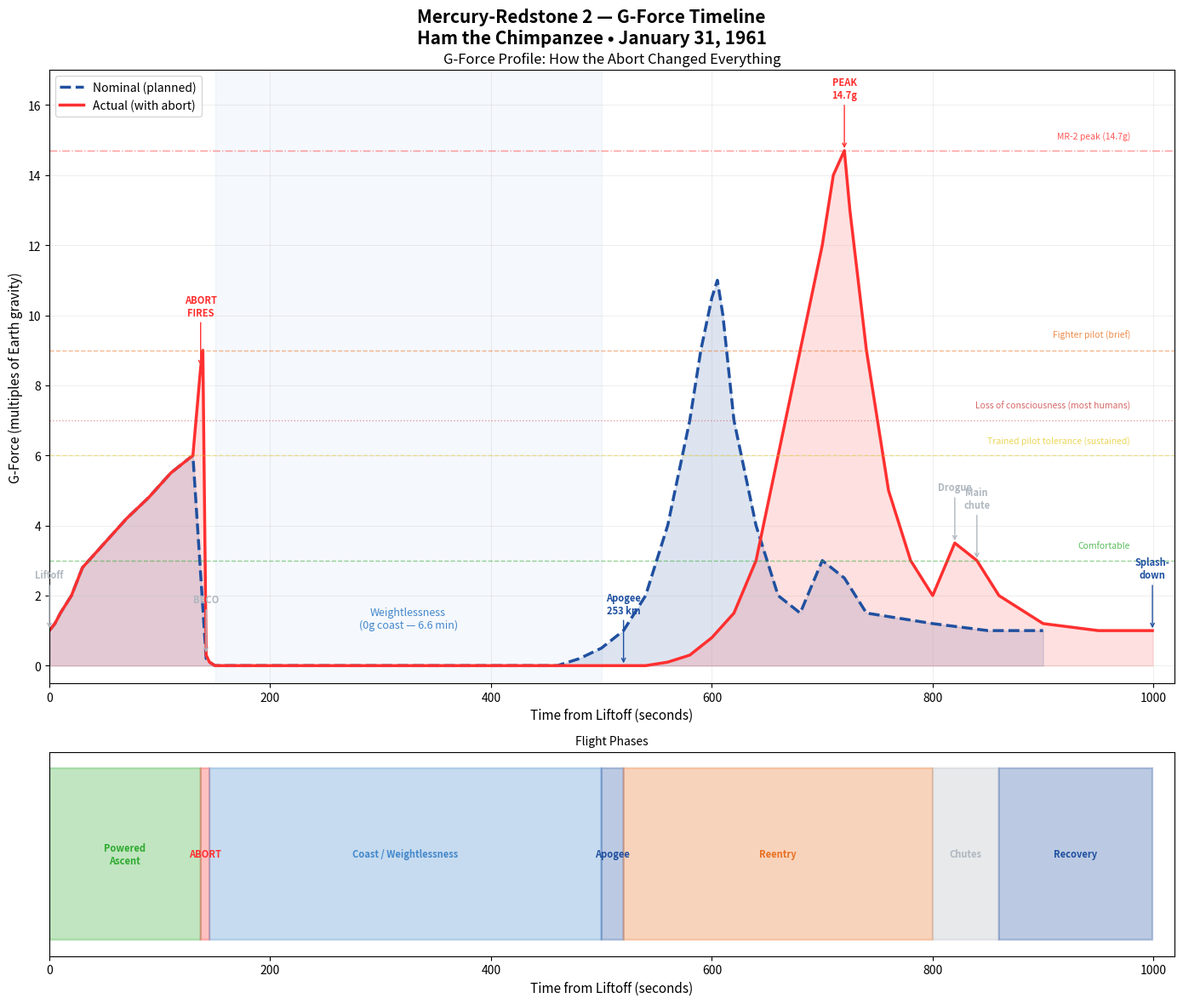

The matplotlib source for this figure:
#!/usr/bin/env python3
"""
Mercury-Redstone 2 — G-Force Timeline Detail
=============================================
NASA Mission Series v1.17

Detailed g-force profile for Ham's MR-2 flight. Shows the
complete timeline from launch through splashdown with human
tolerance limits overlaid. Highlights how the abort system
activation changed the g-force profile from planned to actual.

Ham experienced:
  - Launch: ~6g (powered ascent)
  - Abort activation (T+137s): spike to ~9g (escape rocket thrust)
  - Weightlessness: 0g (6.6 minutes of coast)
  - Reentry peak: 14.7g (due to steeper trajectory from abort)
  - Planned reentry peak: ~11g (without abort)

Despite 14.7g, Ham continued performing lever tasks.

Usage: python3 gforce-profile.py
Dependencies: numpy, matplotlib
Output: gforce_profile.png
"""

import numpy as np
import matplotlib.pyplot as plt
from matplotlib.patches import FancyBboxPatch
import matplotlib.patches as mpatches

# ============================================================
# MR-2 FLIGHT TIMELINE (reconstructed from telemetry reports)
# ============================================================

# Time points (seconds from liftoff)
# G-force values (multiples of Earth gravity)

# Nominal (planned) profile
nominal_t = np.array([
    0, 5, 10, 20, 30, 50, 70, 90, 110, 130,
    142,   # BECO (booster engine cutoff)
    145,   # Capsule separation
    150, 200, 250, 300, 350, 400,
    420,   # Apogee ~185 km
    440, 460, 480, 500, 520, 540,
    560, 580, 590, 600,
    605,   # Peak reentry
    610, 620, 640, 660, 680,
    700,   # Drogue chute
    720,   # Main chute
    740, 800, 850, 900
])

nominal_g = np.array([
    1.0, 1.2, 1.5, 2.0, 2.8, 3.5, 4.2, 4.8, 5.5, 6.0,
    0.2,   # BECO — sudden unloading
    0.1,   # Separation
    0.0, 0.0, 0.0, 0.0, 0.0, 0.0,
    0.0,   # Apogee
    0.0, 0.0, 0.2, 0.5, 1.0, 2.0,
    4.0, 7.0, 9.0, 10.5,
    11.0,  # Peak reentry (nominal)
    10.0, 7.0, 4.0, 2.0, 1.5,
    3.0,   # Drogue deploy jolt
    2.5,   # Main deploy
    1.5, 1.2, 1.0, 1.0
])

# Actual (with abort) profile
actual_t = np.array([
    0, 5, 10, 20, 30, 50, 70, 90, 110, 130,
    137,   # Abort system activates — escape rocket fires
    139,   # Peak abort thrust
    142,   # BECO + escape rocket burnout
    145,   # Post-abort coast begins
    150, 200, 250, 300, 350, 400, 450, 500,
    520,   # Apogee ~253 km (higher than planned)
    540, 560, 580, 600, 620, 640,
    660, 680, 700, 710,
    720,   # Peak reentry (actual — steeper trajectory)
    725, 740, 760, 780, 800,
    820,   # Drogue chute
    840,   # Main chute
    860, 900, 950, 999
])

actual_g = np.array([
    1.0, 1.2, 1.5, 2.0, 2.8, 3.5, 4.2, 4.8, 5.5, 6.0,
    8.5,   # Abort fires — sudden extra thrust!
    9.0,   # Peak abort g
    0.3,   # Burnout — sudden unloading
    0.1,   # Coast begins
    0.0, 0.0, 0.0, 0.0, 0.0, 0.0, 0.0, 0.0,
    0.0,   # Apogee 253 km
    0.0, 0.1, 0.3, 0.8, 1.5, 3.0,
    6.0, 9.0, 12.0, 14.0,
    14.7,  # PEAK — 14.7g actual
    13.0, 9.0, 5.0, 3.0, 2.0,
    3.5,   # Drogue deploy jolt
    3.0,   # Main deploy
    2.0, 1.2, 1.0, 1.0
])

# ============================================================
# HUMAN TOLERANCE REFERENCE LINES
# ============================================================

tolerance_levels = {
    'Comfortable': {'g': 3, 'color': '#30AA30', 'style': '--'},
    'Trained pilot tolerance (sustained)': {'g': 6, 'color': '#E8CC30', 'style': '--'},
    'Fighter pilot (brief)': {'g': 9, 'color': '#E87020', 'style': '--'},
    'Loss of consciousness (most humans)': {'g': 7, 'color': '#CC4040', 'style': ':'},
    'MR-2 peak (14.7g)': {'g': 14.7, 'color': '#FF3030', 'style': '-.'},
}

# ============================================================
# PLOTTING
# ============================================================

fig, (ax1, ax2) = plt.subplots(2, 1, figsize=(14, 12),
                                gridspec_kw={'height_ratios': [3, 1]})

fig.suptitle("Mercury-Redstone 2 — G-Force Timeline\n"
             "Ham the Chimpanzee • January 31, 1961",
             fontsize=15, fontweight='bold', y=0.98)

# --- Main G-Force Plot ---
# Nominal trajectory
ax1.fill_between(nominal_t, 0, nominal_g, alpha=0.15, color='#2050A0')
ax1.plot(nominal_t, nominal_g, color='#2050A0', linewidth=2.5,
         label='Nominal (planned)', linestyle='--')

# Actual trajectory (with abort)
ax1.fill_between(actual_t, 0, actual_g, alpha=0.15, color='#FF3030')
ax1.plot(actual_t, actual_g, color='#FF3030', linewidth=2.5,
         label='Actual (with abort)')

# Human tolerance lines
for name, info in tolerance_levels.items():
    ax1.axhline(y=info['g'], color=info['color'], linestyle=info['style'],
                alpha=0.5, linewidth=1)
    ax1.text(actual_t[-1] * 0.98, info['g'] + 0.3, name,
             fontsize=7.5, color=info['color'], ha='right', va='bottom',
             alpha=0.8)

# Annotations for key events
events = [
    (0, 1.0, 'Liftoff', '#B0B8C0'),
    (137, 8.5, 'ABORT\nFIRES', '#FF3030'),
    (142, 0.3, 'BECO', '#B0B8C0'),
    (520, 0.0, 'Apogee\n253 km', '#2050A0'),
    (720, 14.7, 'PEAK\n14.7g', '#FF3030'),
    (820, 3.5, 'Drogue', '#B0B8C0'),
    (840, 3.0, 'Main\nchute', '#B0B8C0'),
    (999, 1.0, 'Splash-\ndown', '#2050A0'),
]

for evt_t, evt_g, label, color in events:
    ax1.annotate(label,
                 xy=(evt_t, evt_g),
                 xytext=(evt_t, evt_g + 1.5),
                 fontsize=8, color=color, ha='center',
                 fontweight='bold',
                 arrowprops=dict(arrowstyle='->', color=color, lw=1))

# Weightlessness zone
wl_start = 150
wl_end = 500
ax1.axvspan(wl_start, wl_end, alpha=0.05, color='#4488CC')
ax1.text((wl_start + wl_end) / 2, 1.0, 'Weightlessness\n(0g coast — 6.6 min)',
         fontsize=9, color='#4488CC', ha='center', va='bottom',
         style='italic')

ax1.set_xlabel('Time from Liftoff (seconds)', fontsize=11)
ax1.set_ylabel('G-Force (multiples of Earth gravity)', fontsize=11)
ax1.set_title('G-Force Profile: How the Abort Changed Everything', fontsize=12)
ax1.legend(loc='upper left', fontsize=10)
ax1.grid(True, alpha=0.2)
ax1.set_xlim(0, actual_t[-1] * 1.02)
ax1.set_ylim(-0.5, 17)

# --- Phase Bar (bottom) ---
phases = [
    (0, 137, 'Powered\nAscent', '#30AA30'),
    (137, 145, 'ABORT', '#FF3030'),
    (145, 500, 'Coast / Weightlessness', '#4488CC'),
    (500, 520, 'Apogee', '#2050A0'),
    (520, 800, 'Reentry', '#E87020'),
    (800, 860, 'Chutes', '#B0B8C0'),
    (860, 999, 'Recovery', '#2050A0'),
]

ax2.set_xlim(0, actual_t[-1] * 1.02)
ax2.set_ylim(0, 1)
ax2.set_xlabel('Time from Liftoff (seconds)', fontsize=11)
ax2.set_title('Flight Phases', fontsize=10)
ax2.set_yticks([])

for start, end, label, color in phases:
    width = end - start
    rect = FancyBboxPatch((start, 0.1), width, 0.8,
                           boxstyle="round,pad=0.02",
                           facecolor=color, alpha=0.3,
                           edgecolor=color, linewidth=1.5)
    ax2.add_patch(rect)
    ax2.text(start + width/2, 0.5, label,
             fontsize=8, ha='center', va='center',
             color=color, fontweight='bold')

plt.tight_layout()
plt.savefig('gforce_profile.png', dpi=150, bbox_inches='tight',
            facecolor='white')
print("Saved: gforce_profile.png")

# ============================================================
# SUMMARY STATISTICS
# ============================================================

print(f"\n{'='*55}")
print(f"MR-2 G-Force Summary")
print(f"{'='*55}")
print(f"Launch g-force (powered ascent):  ~6g")
print(f"Abort spike:                      ~9g")
print(f"Weightlessness duration:          ~{(500-150):.0f}s ({(500-150)/60:.1f} min)")
print(f"Peak reentry g-force (actual):    14.7g")
print(f"Peak reentry g-force (nominal):   ~11g")
print(f"G-force increase from abort:      +{14.7-11:.1f}g ({(14.7-11)/11*100:.0f}%)")
print(f"Total flight time:                ~{actual_t[-1]:.0f}s ({actual_t[-1]/60:.1f} min)")
print(f"{'='*55}")
print(f"\nHam's lever response time:")
print(f"  Ground baseline:  400 ms")
print(f"  In-flight:        500 ms  (+{(500-400)/400*100:.0f}%)")
print(f"  Despite 14.7g reentry — cognitive function maintained")
plt.close()
